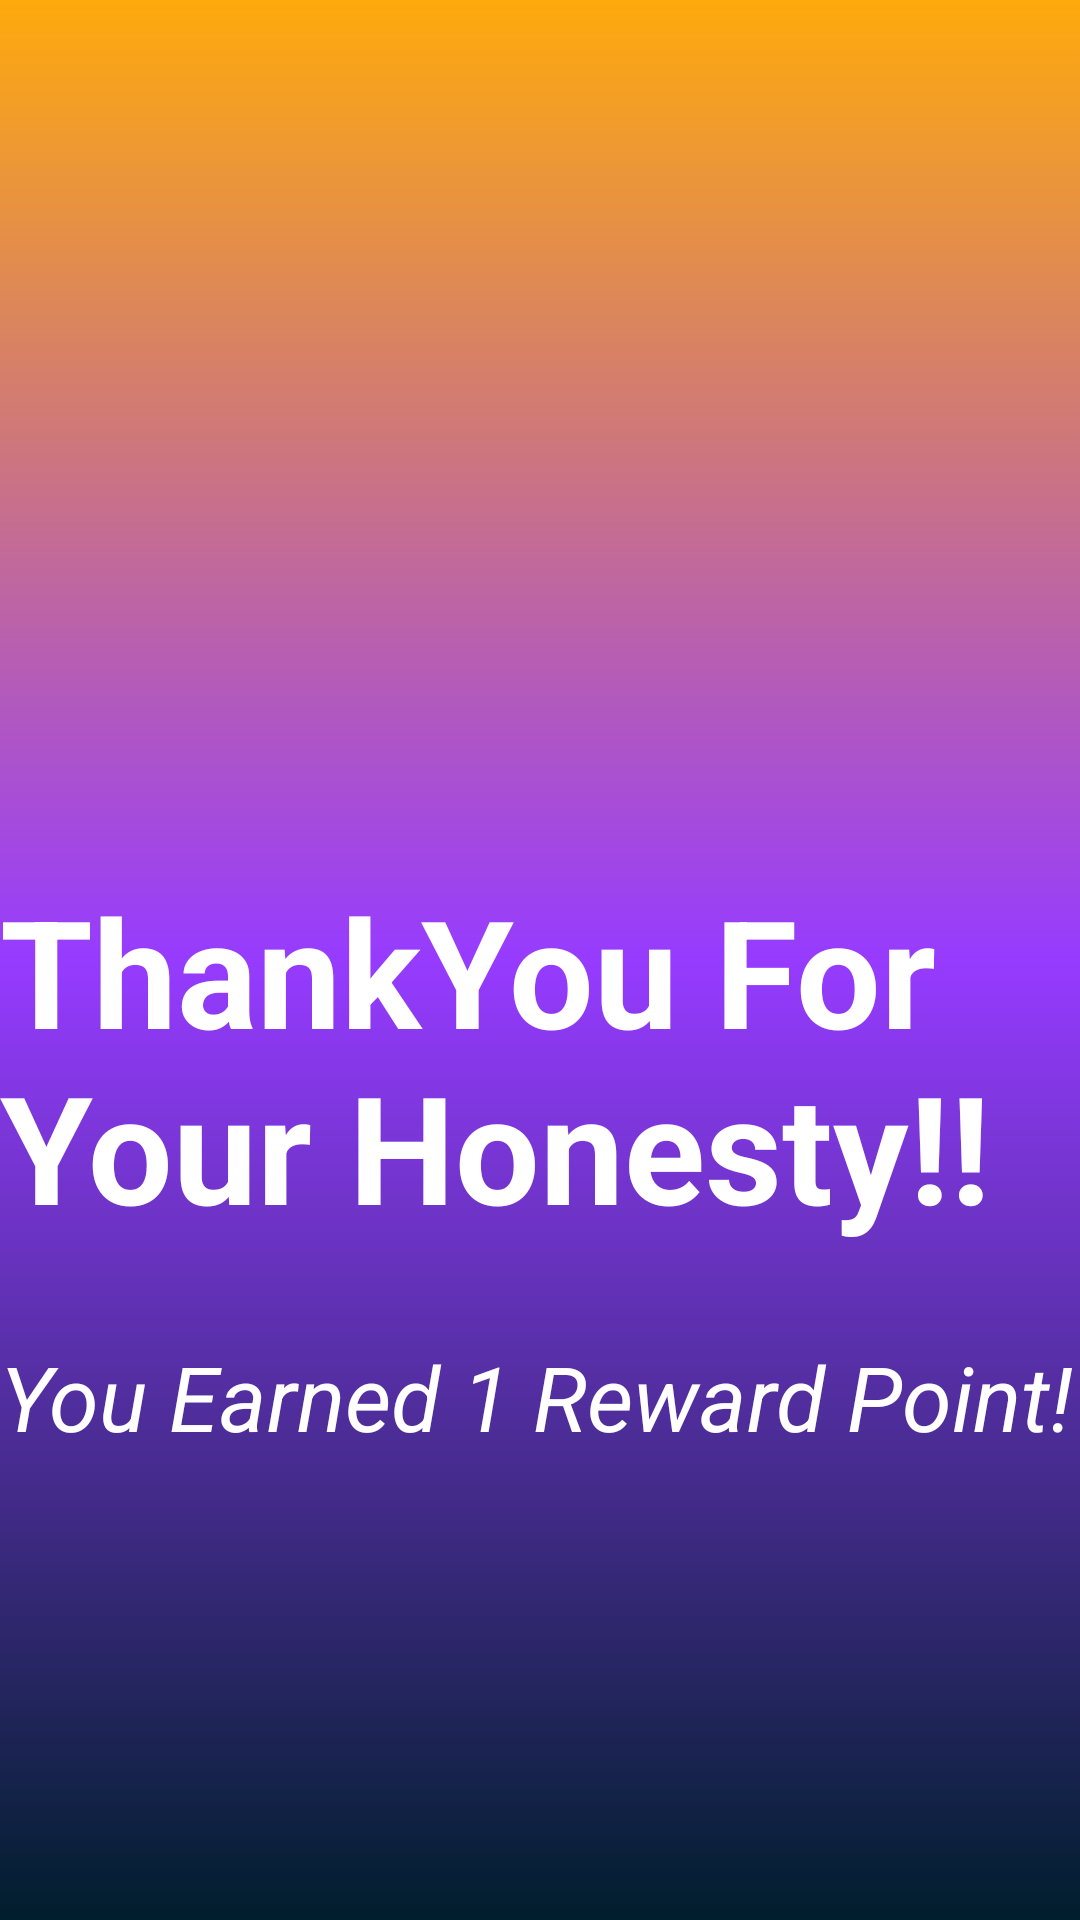

Layout XML and referenced resources for this Android screen:
<!-- AndroidManifest.xml: application theme Theme.Lostandfound -->
<!-- res/layout/activity_main12.xml -->
<?xml version="1.0" encoding="utf-8"?>
<RelativeLayout xmlns:android="http://schemas.android.com/apk/res/android"
    xmlns:app="http://schemas.android.com/apk/res-auto"
    xmlns:tools="http://schemas.android.com/tools"
    android:id="@+id/main"
    android:layout_width="match_parent"
    android:layout_height="match_parent"
    tools:context=".MainActivity12"
    android:orientation="vertical"
    android:background="@drawable/background">
    <LinearLayout
        android:layout_width="match_parent"
        android:layout_height="wrap_content"
        android:gravity="center"
        android:orientation="vertical">
        <ImageView
            android:layout_width="160dp"
            android:layout_height="160dp"
            android:src="@drawable/rewardimg"
            android:layout_marginTop="100dp"/>
        <TextView
            android:layout_width="match_parent"
            android:layout_height="wrap_content"
            android:text="ThankYou For Your Honesty!!"
            android:textSize="50dp"
            android:textColor="@color/white"
            android:textStyle="bold"
            android:layout_marginTop="30dp"/>
        <TextView
            android:layout_width="match_parent"
            android:layout_height="wrap_content"
            android:text="You Earned 1 Reward Point!"
            android:textSize="30dp"
            android:textColor="@color/white"
            android:textStyle="italic"
            android:layout_marginTop="30dp"/>

    </LinearLayout>

</RelativeLayout>
<!-- resources referenced by this layout -->
<resources>
  <!-- drawable background (drawable) -->
  <?xml version="1.0" encoding="utf-8"?>
  <shape xmlns:android="http://schemas.android.com/apk/res/android">
  <gradient android:angle="90" android:startColor="@android:color/system_accent1_900" android:endColor="?android:attr/colorPressedHighlight" android:centerColor="#963BFF"
      android:gradientRadius="30dp" android:type="linear"/>
  
  </shape>
  <style name="Theme.Lostandfound" parent="Base.Theme.Lostandfound" />
  <style name="Base.Theme.Lostandfound" parent="Theme.Material3.DayNight.NoActionBar">
          
          
      </style>
  <!-- not gathered from this repository: default colours our renderer supplied (Android Studio template values) -->
  <color name="white">#FFFFFFFF</color>
</resources>
